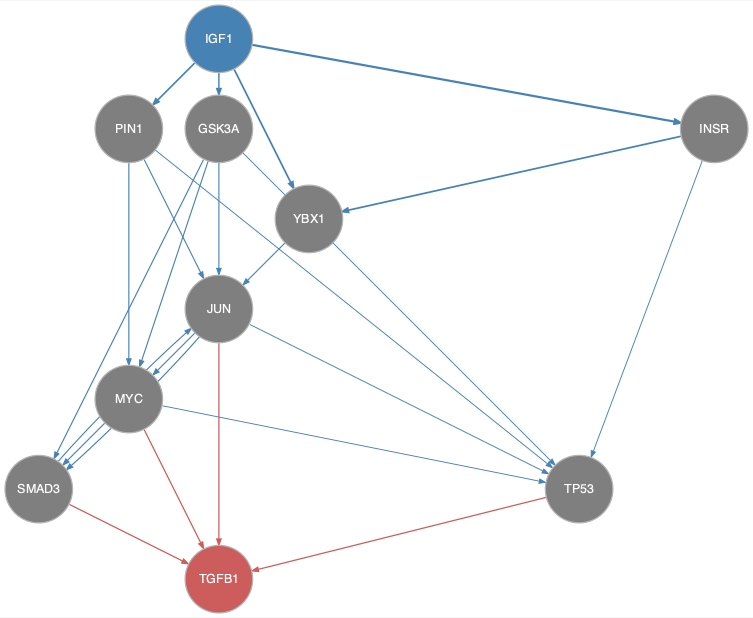

Data behind this chart, as committed beside it:
from	to
GSK3A	JUN
GSK3A	MYC
GSK3A	SMAD3
GSK3A	TP53
IGF1	GSK3A
IGF1	INSR
IGF1	PIN1
IGF1	YBX1
INSR	TP53
INSR	YBX1
JUN	MYC
JUN	SMAD3
JUN	TP53
MYC	SMAD3
MYC	TP53
PIN1	JUN
PIN1	MYC
PIN1	TP53
SMAD3	JUN
YBX1	JUN
JUN	TGFB1
MYC	TGFB1
SMAD3	TGFB1
TP53	TGFB1
